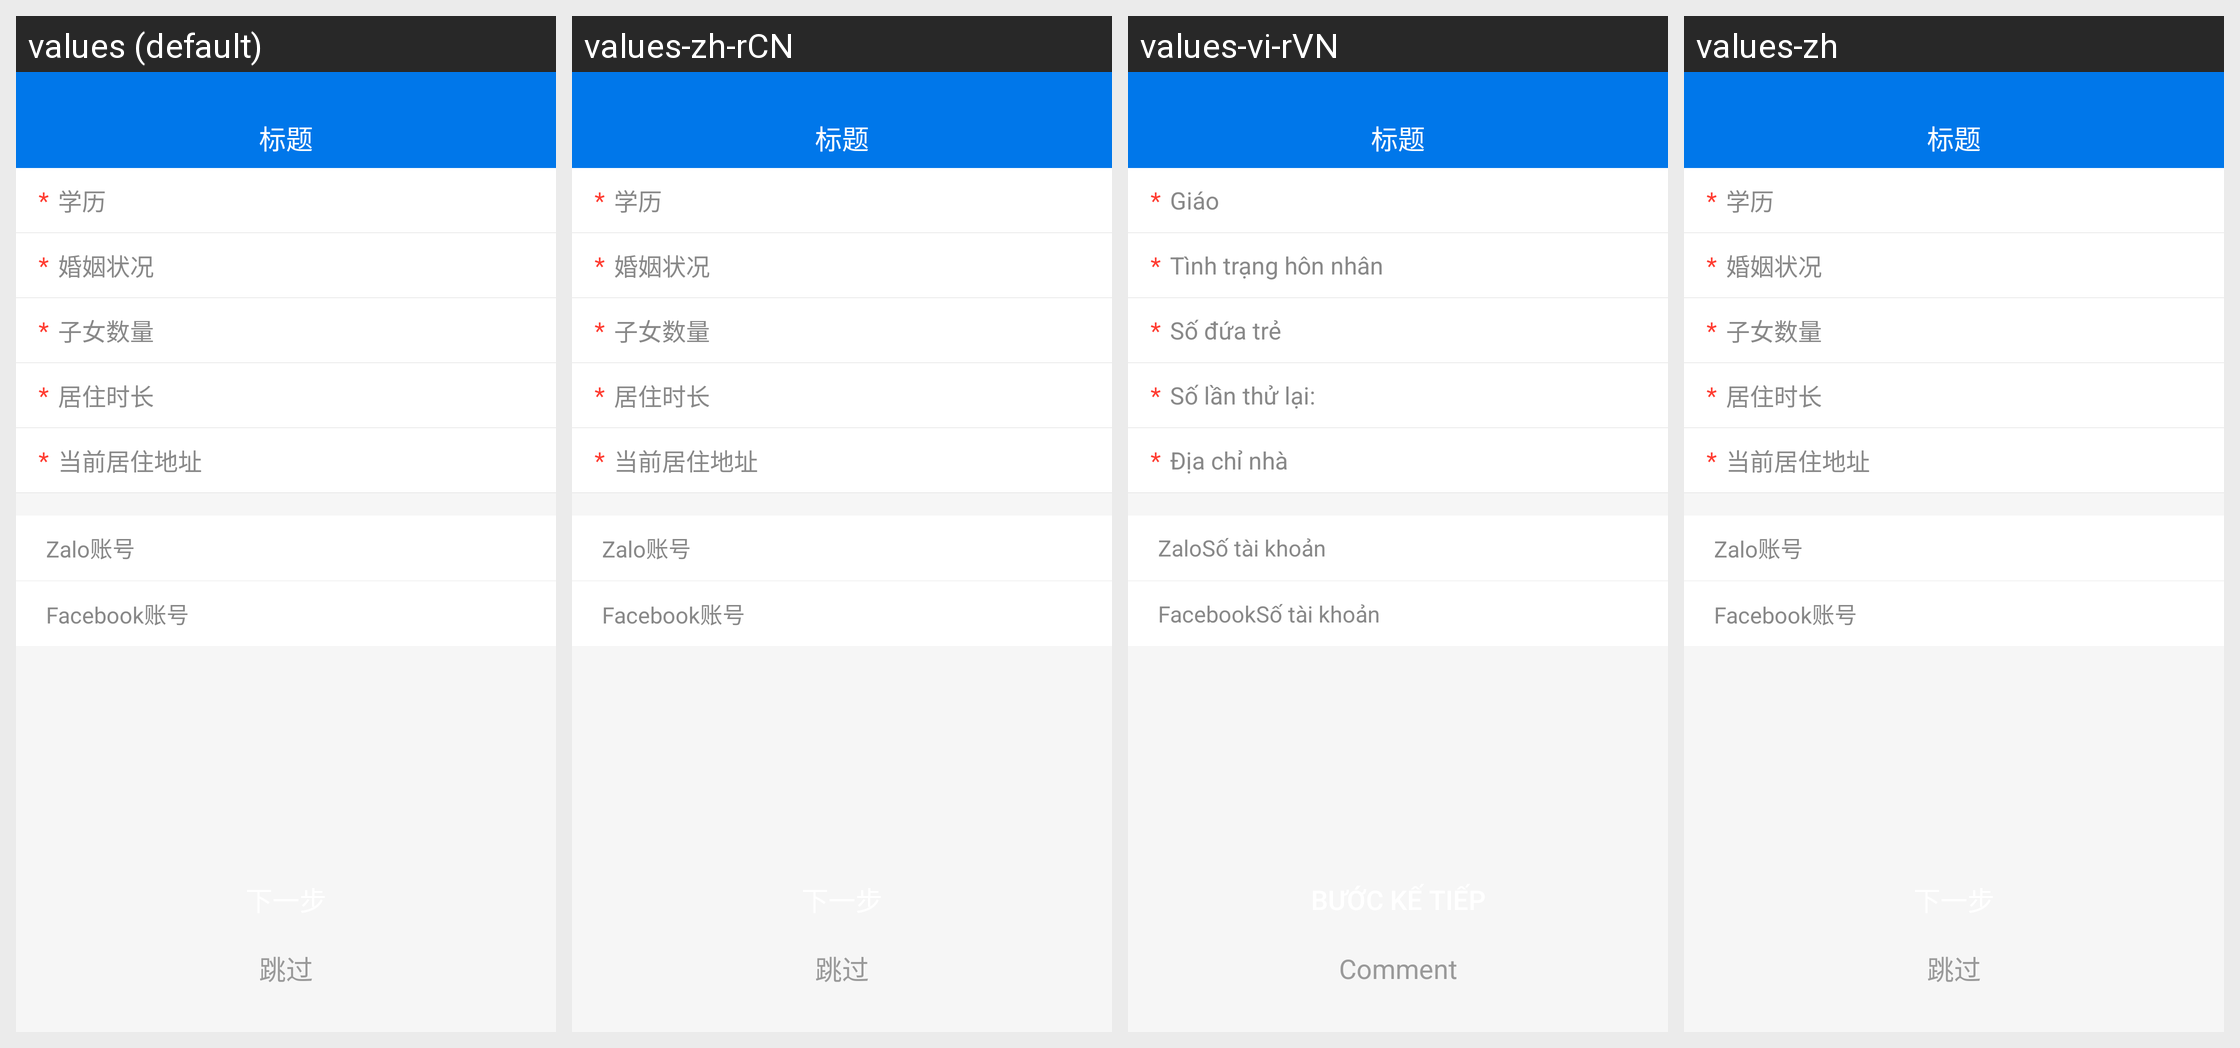

This grid shows one Android layout under several languages. Give, for every string resource on the screen, its name, the default text and each shown locale's text.
Android screen res/layout/act_person_msg.xml rendered under 4 locales, left to right: values (default), values-zh-rCN, values-vi-rVN, values-zh. Device: Nexus 5 (rendered at 1080×1920; each locale shown at half size, 540×960, under a caption strip naming it); theme AppTheme.
Strings drawn on this screen, with the default value and each locale's value (text and hints the layout hard-codes, and strings that could not be matched under every locale, appear in the picture but are not listed):

xueli
  values: 学历
  values-zh-rCN: 学历
  values-vi-rVN: Giáo
  values-zh: 学历

hunyinzhuangkuang
  values: 婚姻状况
  values-zh-rCN: 婚姻状况
  values-vi-rVN: Tình trạng hôn nhân
  values-zh: 婚姻状况

zinvshuliang
  values: 子女数量
  values-zh-rCN: 子女数量
  values-vi-rVN: Số đứa trẻ
  values-zh: 子女数量

juzhushichang
  values: 居住时长
  values-zh-rCN: 居住时长
  values-vi-rVN: Số lần thử lại:
  values-zh: 居住时长

dangqianjuzhudizhi
  values: 当前居住地址
  values-zh-rCN: 当前居住地址
  values-vi-rVN: Địa chỉ nhà
  values-zh: 当前居住地址

zalo_num
  values: Zalo账号
  values-zh-rCN: Zalo账号
  values-vi-rVN: ZaloSố tài khoản
  values-zh: Zalo账号

facebook_num
  values: Facebook账号
  values-zh-rCN: Facebook账号
  values-vi-rVN: FacebookSố tài khoản
  values-zh: Facebook账号

tiaoguo
  values: 跳过
  values-zh-rCN: 跳过
  values-vi-rVN: Comment
  values-zh: 跳过
